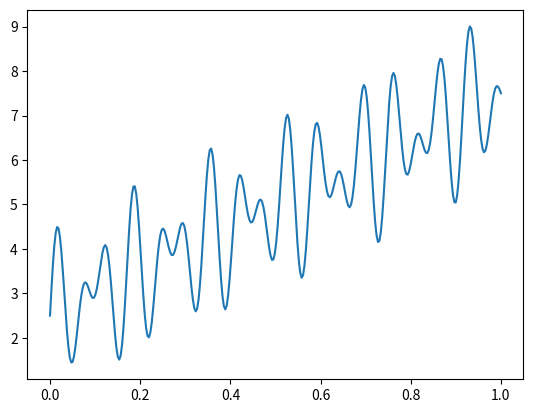
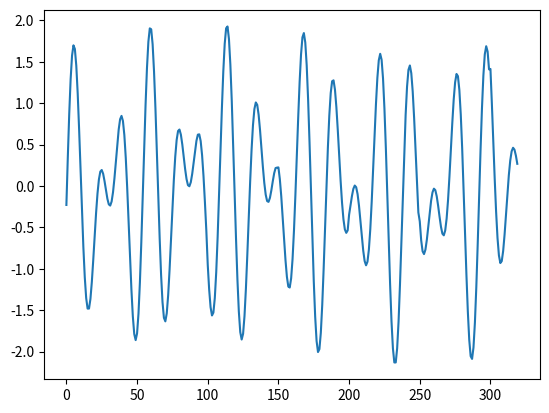

Recreate these plots in Python, in order.
import numpy as np 
import matplotlib.pyplot as plt 

time = np.linspace(0,1,320)
s = np.sin(2*np.pi*time*12)+np.sin(2*np.pi*time*17.5)+(5*time+2.5)

fig, ax = plt.subplots()
ax.plot(time,s)
#plt.show()

l=100
t= 50
index=np.array([0, l])
while index[-1]+l<len(s):
    index= np.append(index, np.array([index[-1]-l*(t/100), index[-1]-l*(t/100)+l]) )
index = np.array(np.sort(np.delete(index, -1))).astype(int)
epochs = np.array([s[i:i+l] for i in index])
for i in range (len(index)):
    x = np.append(time[index[i]:index[i]+l], np.ones(l)).reshape(2,l)
    y = epochs[i,:]
    w = np.dot(np.dot(np.linalg.inv(np.dot(x, x.T)), x), y.T)
    epochs[i,:] = epochs[i,:]-(w[0]*time[index[i]:index[i]+l]+w[1])

filt = epochs[0,:]
for i in range (1, len(epochs[:,0])):
    filt = np.append(filt, epochs[i, int(len(filt)-index[i])::])

x = np.append(time[index[-1]+l::], np.ones(len(time[index[-1]+l::]))).reshape(2,len(time[index[-1]+l::]))
y = s[index[-1]+l::]
w = np.dot(np.dot(np.linalg.inv(np.dot(x, x.T)), x), y.T)
filt = np.append(filt, s[index[-1]+l::]-(w[0]*time[index[-1]+l::]+w[1]))

plt.figure()
plt.plot(filt)
plt.show()